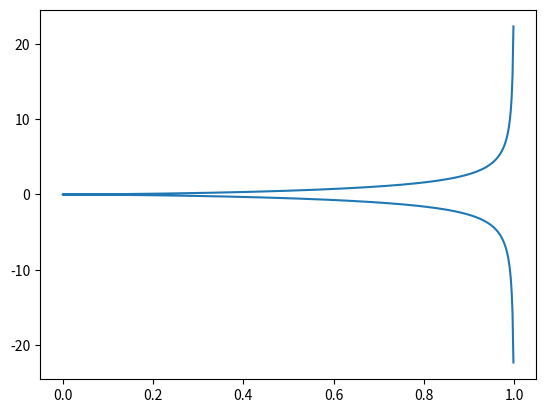

Write the Python code that produced this figure. (Note: this script raises an exception after producing the figure.)
import numpy as np
import matplotlib.pyplot as plt

t = np.arange(-0.999, 1., 0.001)
plt.plot(t*t, t*t*t / (1 - t*t)**0.5)
plt.savefig("../assets/reparam.jpg")